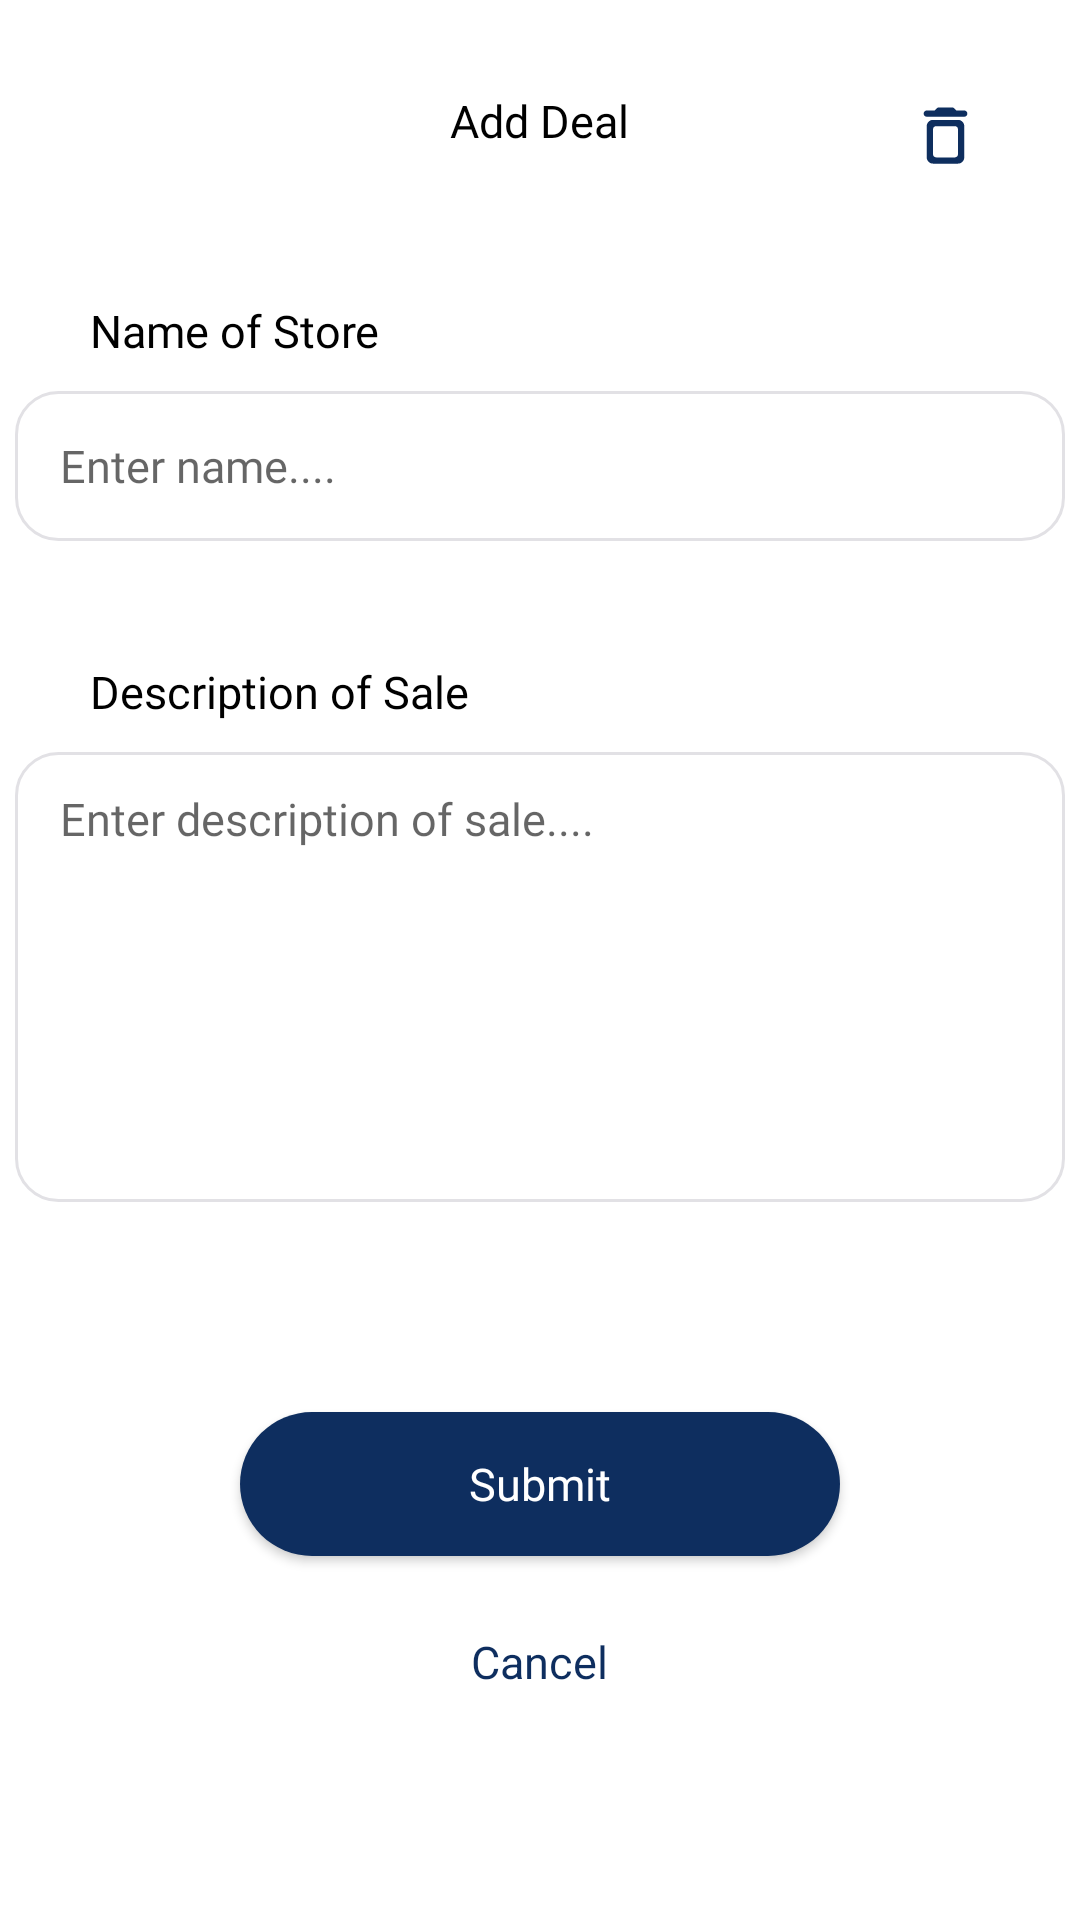

Layout XML and referenced resources for this Android screen:
<!-- AndroidManifest.xml: application theme Theme.GeoSaveApp -->
<!-- res/layout/activity_new_deal_card.xml -->
<?xml version="1.0" encoding="utf-8"?>
<RelativeLayout xmlns:android="http://schemas.android.com/apk/res/android"
    xmlns:app="http://schemas.android.com/apk/res-auto"
    xmlns:tools="http://schemas.android.com/tools"
    android:layout_width="match_parent"
    android:layout_height="match_parent"
    tools:context=".Components.NewDealCard"
    android:background="@color/white">

    <ScrollView
        android:layout_width="match_parent"
        android:layout_height="match_parent">

        <RelativeLayout
            android:layout_width="match_parent"
            android:layout_height="match_parent">

            <TextView
                android:id="@+id/addtitle"
                android:layout_width="wrap_content"
                android:layout_height="wrap_content"
                android:layout_centerHorizontal="true"
                android:layout_marginTop="30dp"
                android:fontFamily="@font/inter_bold"
                android:text="Add Deal"
                android:textColor="#000000"
                android:textSize="15sp" />

            <TextView
        android:id="@+id/nameofstoretxt"
        android:layout_width="wrap_content"
        android:layout_height="wrap_content"
        android:layout_alignParentLeft="true"
        android:layout_marginStart="30dp"
        android:layout_marginTop="100dp"
        android:fontFamily="@font/inter"
        android:text="Name of Store"
        android:textColor="#000000"
        android:textSize="15sp"
        tools:layout_editor_absoluteX="94dp"
        tools:layout_editor_absoluteY="42dp" />

    <EditText
        android:id="@+id/nameofstoreedttxt"
        android:layout_width="350dp"
        android:layout_height="50dp"
        android:layout_below="@+id/nameofstoretxt"
        android:layout_centerHorizontal="true"
        android:layout_marginStart="350dp"
        android:layout_marginTop="10dp"
        android:layout_marginEnd="350dp"
        android:background="@drawable/textboxinput"
        android:ems="10"
        android:fontFamily="@font/inter"
        android:hint="Enter name...."
        android:inputType="text"
        android:paddingLeft="15dp"
        android:textColor="#000000"
        android:textSize="15sp"
        tools:layout_editor_absoluteX="100dp"
        tools:layout_editor_absoluteY="75dp" />

    <TextView
        android:id="@+id/descriptiontxt"
        android:layout_width="wrap_content"
        android:layout_height="wrap_content"
        android:textColor="#000000"
        android:textSize="15sp"
        android:text="Description of Sale"
        android:layout_marginStart="30dp"
        android:layout_marginTop="40dp"
        android:fontFamily="@font/inter"
        android:layout_below="@+id/nameofstoreedttxt"
        tools:layout_editor_absoluteX="73dp"
        tools:layout_editor_absoluteY="181dp" />

    <EditText
        android:id="@+id/descriptionedttxt"
        android:layout_width="350dp"
        android:layout_height="150dp"
        android:layout_below="@+id/descriptiontxt"
        android:layout_centerHorizontal="true"
        android:layout_marginStart="350dp"
        android:layout_marginTop="10dp"
        android:layout_marginEnd="350dp"
        android:background="@drawable/textboxinput"
        android:ems="10"
        android:gravity="start|top"
        android:fontFamily="@font/inter"
        android:hint="Enter description of sale...."
        android:inputType="textMultiLine|textCapSentences"
        android:lines="3"
        android:paddingStart="15dp"
        android:paddingEnd="15dp"
        android:paddingTop="12dp"
        android:textColor="#000000"
        android:textSize="15sp"
        tools:layout_editor_absoluteX="82dp"
        tools:layout_editor_absoluteY="224dp" />

    <androidx.appcompat.widget.AppCompatButton
        android:id="@+id/submitbtn"
        android:layout_width="200dp"
        android:layout_height="wrap_content"
        android:layout_below="@+id/descriptionedttxt"
        android:layout_centerHorizontal="true"
        android:layout_marginTop="70dp"
        android:background="@drawable/corner"
        android:fontFamily="@font/inter"
        android:text="Submit"
        android:textAllCaps="false"
        android:textColor="@color/white"
        android:textSize="15sp" />

    <TextView
        android:id="@+id/canceltxt"
        android:layout_width="wrap_content"
        android:layout_height="wrap_content"
        android:layout_below="@id/submitbtn"
        android:layout_centerHorizontal="true"
        android:layout_marginTop="25dp"
        android:text="Cancel"
        android:textColor="@color/darkblue"
        android:textSize="15sp" />

            <ImageButton
                android:id="@+id/deletebtn"
                android:layout_width="30dp"
                android:layout_height="30dp"
                android:layout_alignParentRight="true"
                android:background="@android:color/transparent"
                android:clickable="true"
                android:layout_marginTop="30dp"
                android:layout_marginEnd="30dp"
                app:srcCompat="@drawable/round_delete_outline_24" />


        </RelativeLayout>
    </ScrollView>

</RelativeLayout>
<!-- resources referenced by this layout -->
<resources>
  <color name="darkblue">#0E2E5F</color>
  <color name="white">#FFFFFFFF</color>
  <!-- drawable corner (drawable) -->
  <?xml version="1.0" encoding="utf-8"?>
  <shape xmlns:android="http://schemas.android.com/apk/res/android">
      <corners android:radius="30dp">
      </corners>
      <solid android:color="@color/darkblue">
      </solid>
  </shape>
  <!-- drawable round_delete_outline_24 (drawable) -->
  <vector android:height="25dp" android:tint="#0E2E5E"
      android:viewportHeight="24" android:viewportWidth="24"
      android:width="25dp"
      xmlns:android="http://schemas.android.com/apk/res/android">
      <path android:fillColor="@android:color/white" android:pathData="M6,19c0,1.1 0.9,2 2,2h8c1.1,0 2,-0.9 2,-2L18,9c0,-1.1 -0.9,-2 -2,-2L8,7c-1.1,0 -2,0.9 -2,2v10zM9,9h6c0.55,0 1,0.45 1,1v8c0,0.55 -0.45,1 -1,1L9,19c-0.55,0 -1,-0.45 -1,-1v-8c0,-0.55 0.45,-1 1,-1zM15.5,4l-0.71,-0.71c-0.18,-0.18 -0.44,-0.29 -0.7,-0.29L9.91,3c-0.26,0 -0.52,0.11 -0.7,0.29L8.5,4L6,4c-0.55,0 -1,0.45 -1,1s0.45,1 1,1h12c0.55,0 1,-0.45 1,-1s-0.45,-1 -1,-1h-2.5z"/>
  </vector>
  <!-- drawable textboxinput (drawable) -->
  <?xml version="1.0" encoding="UTF-8"?>
  <shape
  	xmlns:android="http://schemas.android.com/apk/res/android">
  	<solid
  		android:color="#FFFFFFFF"
  	/>
  	<stroke
  		android:color="#FFE2E1E5"
  		android:width="1dp"
  	/>       
  	<corners
  		android:radius="14dp"
  	/>      
  </shape>
  <style name="Theme.GeoSaveApp" parent="Base.Theme.GeoSaveApp" />
  <style name="Base.Theme.GeoSaveApp" parent="Theme.MaterialComponents.DayNight.NoActionBar">
          
          <item name="colorPrimary">@color/black</item>
      </style>
  <color name="black">#FF000000</color>
</resources>
